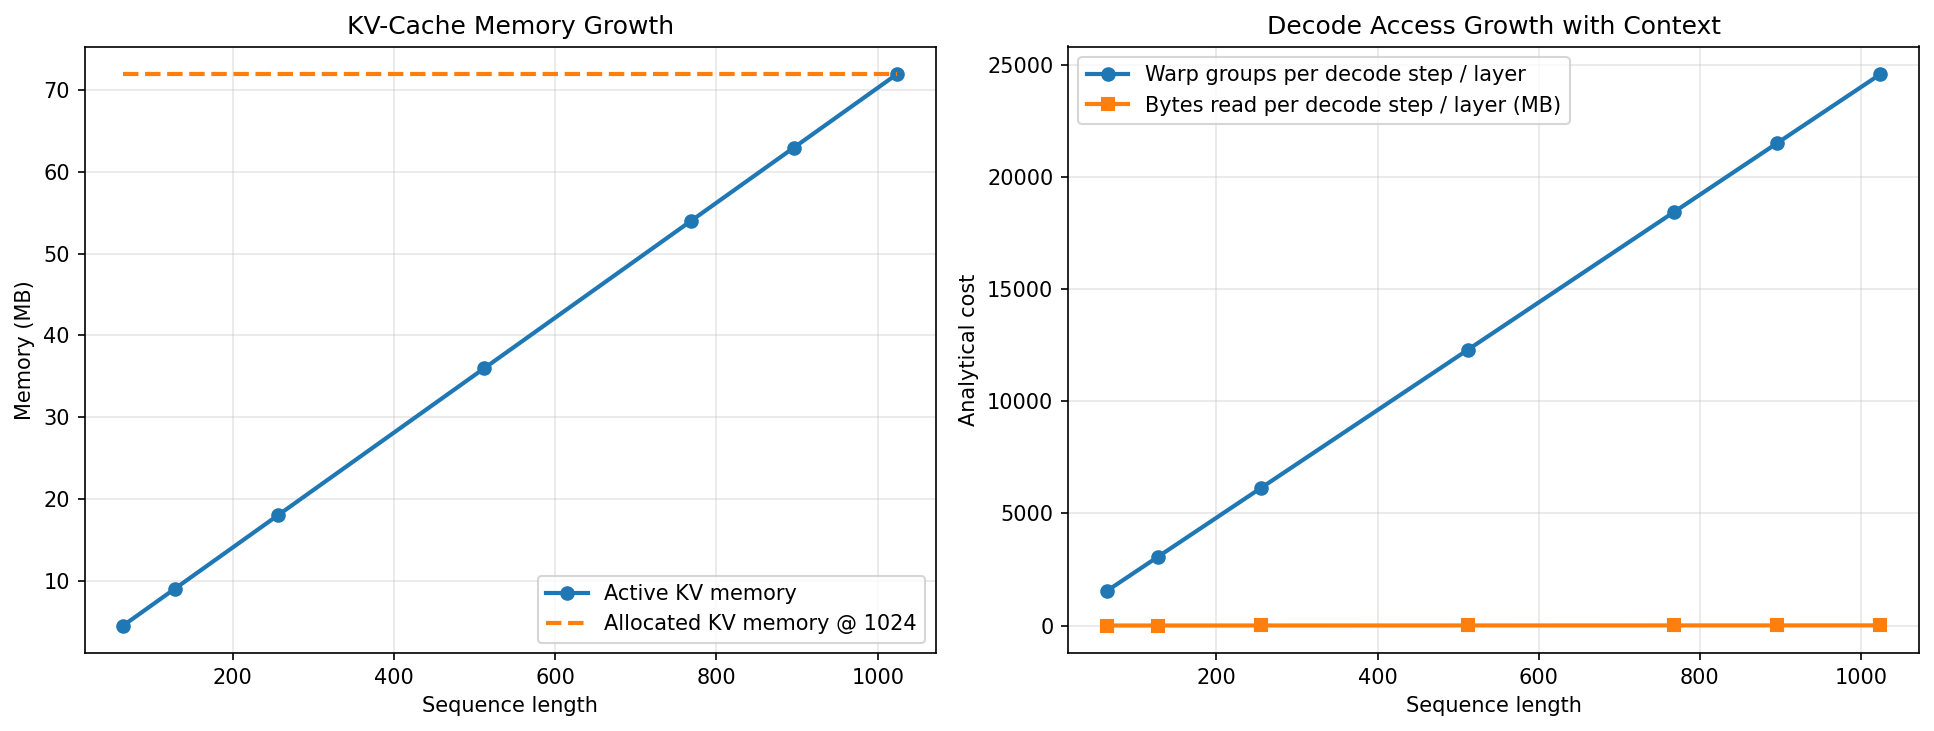

The file beside this chart, header and first rows:
seq_len, active_kv_mb, allocated_kv_mb, decode_warp_groups_per_layer, decode_bytes_read_per_layer_mb
64, 4.5, 72.0, 1536, 0.375
128, 9.0, 72.0, 3072, 0.75
256, 18.0, 72.0, 6144, 1.5
512, 36.0, 72.0, 12288, 3.0
768, 54.0, 72.0, 18432, 4.5
896, 63.0, 72.0, 21504, 5.25
1024, 72.0, 72.0, 24576, 6.0
